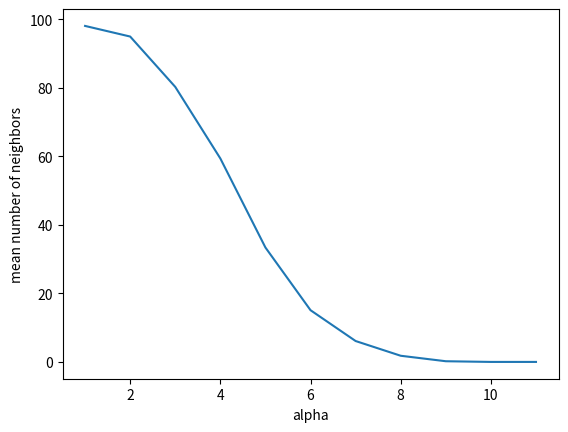

Generate this figure with matplotlib: (Note: this script raises an exception after producing the figure.)
import math
import numpy as np
from tqdm import tqdm
from collections import defaultdict
from matplotlib import pyplot as plt
from scipy.spatial.distance import jaccard  # jaccard distance measure

figs_dir = 'figs'

class AlphaMinhash():
    '''
    An implementation of the Minhash algorithm for approximate nearest
    neighbors on binary strings, designed for use in niching and QD. In
    addition to the typical parameters of # of tables and # of bands, this
    also accepts an alpha parameter when querying. An item in the database
    is returned only if it is hashed into the same bucket as the query in
    at least alpha of the t tables.
    Args:
        t: the number of distinct hash tables
        r: the number of bands (i.e. hash functions) used to determine an item's
            location in each of the t tables
        seed: the random seed for generating the hash functions
    '''

    def __init__(self,
                 t,
                 r,
                 seed=42):
        self.t, self.r = t, r
        self.seed = seed
        # We use the largest 32-bit integer as our maximum hash value, but
        # this could be changed without too much effort
        self.max_val = 2 ** 32 - 1
        self.p = 4294967311
        # Store each of hash function in an array of size (t, r). self.hash_functions[i][j]
        # indicates the j'th band of the i'th table
        self.hash_functions = [[self._generate_hash_function() for _ in range(self.r)]
                               for _ in range(self.t)]
        # This dictionary maps from a data index to a list of t bucket ids
        # indicating the keys in each hash table where the index can be found
        self.cur_data_idx = 0
        self.data_idx_to_bucket_ids = {}
        # This list stores t dictionaries, each of which maps from a hash value /
        # bucket id to each of the data indexes which have been hashed to that bucket
        self.tables = [defaultdict(list) for _ in range(self.t)]

    def _generate_hash_function(self):
        '''
        Returns a single random hash function that maps from an integer to
        a value in the interval [0, 1]
        '''
        a = np.random.randint(0, self.max_val)
        b = a
        while b == a:
            b = np.random.randint(0, self.max_val)

        def hash_func(x):
            return ((a * x + b) % self.p) / self.p

        return hash_func

    def minhash(self, x):
        '''
        Performs the Minhash algorithm on the provided binary string, hashing the data
        into each of the t tables. Also returns the hash indices
        Args:
            x: the input data, a binary string
        '''
        nonzero_indexes = np.where(x == 1)[0]
        if len(nonzero_indexes) == 0:
            return
        all_bucket_ids = []
        # For each set of r bands...
        for hash_idx, bands in enumerate(self.hash_functions):
            # Compute the data point's signature under those hash functions, and its
            # corresponding bucket id
            signature = [np.min(function(nonzero_indexes)) for function in bands]
            bucket_id = hash(tuple(signature))
            # Add the data index to the current bucket
            self.tables[hash_idx][bucket_id].append(self.cur_data_idx)
            all_bucket_ids.append(bucket_id)
        # Associate the bucket ids with the current data point
        self.data_idx_to_bucket_ids[self.cur_data_idx] = all_bucket_ids
        data_idx = self.cur_data_idx
        # Increment the data index
        self.cur_data_idx += 1
        return data_idx, all_bucket_ids

    def query(self, x, alpha=1, threshold=0):
        nonzero_indexes = np.where(x == 1)[0]
        if len(nonzero_indexes) == 0:
            return
        collision_freqs = defaultdict(int)
        for hash_idx, bands in enumerate(self.hash_functions):
            signature = [np.min(function(nonzero_indexes)) for function in bands]
            bucket_id = hash(tuple(signature))
            for data_index in self.tables[hash_idx][bucket_id]:
                collision_freqs[data_index] += 1
        filtered_collisions = [idx for idx, freq in collision_freqs.items() if freq >= alpha]
        if threshold > 0:
            # filtered_collisions = [idx for idx in filtered_collisions if jaccard()]
            pass
        return filtered_collisions

    def query_idx(self, query_idx, alpha=1, threshold=0):
        '''
        Returns the indices of all hashed data points that collide with the item
        in at least alpha of the t tables. If specified, additionally returns
        only those items with a Jaccard similarity above a threshold
        Args:
            query_idx: the data index of the item to query on
            alpha: the number of collisions in order to return a match
            threshold: the minimum Jaccard similarity in order to return a match
        '''
        bucket_ids = self.data_idx_to_bucket_ids[query_idx]
        collision_freqs = defaultdict(int)
        for hash_idx, bucket_id in enumerate(bucket_ids):
            for data_index in self.tables[hash_idx][bucket_id]:
                if data_index != query_idx:
                    collision_freqs[data_index] += 1
        filtered_collisions = [idx for idx, freq in collision_freqs.items() if freq >= alpha]
        if threshold > 0:
            # filtered_collisions = [idx for idx in filtered_collisions if jaccard()]
            pass
        return filtered_collisions


class AlphaLSHContainer():
    '''A data structure that uses alpha-tunable LSH to compute approximate nearest neighbors.'''
    def __init__(self, t=5, r=1, seed=42):
        self.lsh = AlphaMinhash(t=t, r=r, seed=seed)
        self.data = defaultdict(int)

    def store(self, input_data):
        '''
        Store a batch of input data in the LSH scheme. The LSH scheme only stores data indices, which this container
        stores the actual datapoints.
        Args:
            input_data: a (n_data, n_dims)-shape array of new datapoints to be stored in the container
        '''
        input_data_idxs = []
        for row_idx, data_point in tqdm(enumerate(input_data), desc="Hashing data", total=input_data.shape[0]):
            data_idx, bucket_ids = self.lsh.minhash(data_point)
            assert data_idx not in self.data
            self.data[data_idx] = data_point
            input_data_idxs.append(data_idx)
        return input_data_idxs

    def query_idx(self, data_idx, alpha=1, threshold=0):
        return self.lsh.query_idx(data_idx, alpha=alpha, threshold=threshold)

    def query(self, x, alpha=1, threshold=0):
        return self.lsh.query_idx(x, alpha=alpha, threshold=threshold)


def collision_prob(sim, r, t):
    '''
    Compute the collisiion probabilities between pairs of items with given similarity scores (or inverse distances)
    between them.
    Args:
        sim: an integer or 1D vector of similarities between in [0, 1]
        r (int): the number of bands in each LSH instance in the hashing scheme
        t (int): the number of tables (LSH instances) in the hashing scheme
    Returns:
        an integer or 1D vector of collision probabilities in [0, 1]
    '''
    p_coll = 1 - (1 - sim ** r) ** t
    return p_coll

def collision_prob_alpha(sim, r, t, alpha=1):
    '''
    Compute the collision probabities given similarity scores for a given value of alpha in the alpha-tunable
    LSH scheme.
    Args:
        sim: an integer or 1D vector of similarities between in [0, 1]
        r (int): the number of bands in each LSH instance in the hashing scheme
        t (int): the number of tables (LSH instances) in the hashing scheme
    Returns:
        an integer or 1D vector of collision probabilities in [0, 1]
    '''
    p_coll = 0
    for i in range(int(alpha), t + 1):
        p_coll += math.comb(t, i) * (sim ** r) ** i * (1 - sim ** r) ** (t - i)
    if alpha == 1:
        # ensure we achieve the same s-curve as the equivalent vanilar LSH scheme when alpha=1
        vanilla_p_coll = collision_prob(sim, r, t)
        # FIXME: there seems to be a small discrepancy here?
        assert np.all(p_coll == vanilla_p_coll)
    return p_coll

def plot_collision_prob_alpha(r, t):
    v = np.arange(0, 1.01, 1 / 100)  # the
    alphas = np.arange(0, t + 1, t / 20)
    for a in alphas:
        p_coll = collision_prob_alpha(v, r, t, alpha=a)
        label = f'alpha = {int(a)}' if a == alphas[0] or a == alphas[-1] else None
        plt.plot(v, p_coll, label=label, color='blue', alpha=0.2 + 0.8 * (a / (alphas[-1] - alphas[0])))
    plt.xlabel('item similarity')
    plt.ylabel('collision probability')
    plt.legend()
    plt.savefig(f'{figs_dir}/coll_prob_alpha_r-{r}_t-{t}.png')
    plt.close()

def plot_mean_nbs_by_alpha():
    '''
    Plot the effect of the LSH alpha parameter on the average neighborhood size and intra-neighborhood similarity in
     neighborhoods returned by the LSH scheme.
    '''
    r = 1
    t = 12
    lsh_container = AlphaLSHContainer(t=t, r=r)
    dims = 1000
    n_data = 100
    data = np.random.randint(0, 2, (n_data, dims))
    new_idxs = lsh_container.store(data)
    assert new_idxs == list(range(n_data))
    n_queries = 10
    q_idxs = np.random.choice(list(lsh_container.data.keys()), n_queries, replace=False)
    alphas = range(1, t)
    # TODO: Is this equivalent to just averaging over *all* alpha-neighborhoods in our container? Is there an easy way
    #   to collect all these neighborhoods?
    a_n_nbs = []  # mean neighborhood size per alpha
    a_sims = []  # mean similarity within a neighborhood per alpha
    for alpha in alphas:
        q_n_nbs = []  # neighborhood size for each query item
        q_sims = []  # mean intra-neighborhood similarity for each query item
        for q_idx in q_idxs:
            nb_idxs = lsh_container.query_idx(q_idx, alpha=alpha)
            n_nbs = len(nb_idxs)
            mean_sim = np.mean([1 - jaccard(lsh_container.data[i], lsh_container.data[j]) for i in nb_idxs
                               for j in nb_idxs if i > j])
            q_n_nbs.append(n_nbs)
            q_sims.append(mean_sim)
            # print(nb_idxs)
            # print([1 - jaccard(lsh_container.data[q_idx], lsh_container.data[nb_idx]) for nb_idx in nb_idxs])
        a_n_nbs.append(np.mean(q_n_nbs))
        a_sims.append(np.mean(q_sims))

    plt.plot(alphas, a_n_nbs)
    plt.ylabel('mean number of neighbors')
    plt.xlabel('alpha')
    plt.savefig(f'{figs_dir}/mean_nbs_X_alpha')
    plt.close()

    # a_sims = np.where(np.isnan(a_sims), 1, a_sims)
    plt.plot(alphas, a_sims)
    plt.ylabel('mean intra-neighborhood similarity')
    plt.xlabel('alpha')
    plt.tight_layout()
    plt.savefig(f'{figs_dir}/mean_sim_X_alpha')
    plt.close()

    # test_idx = 42
    # bucket_ids = lsh.data_idx_to_bucket_ids[test_idx]
    # collision_idxs = list(set(sum([lsh.tables[hash_idx][bucket_id] for hash_idx, bucket_id in enumerate(bucket_ids)], [])))
    # collision_idxs.remove(test_idx)
    # print(f"Test index {test_idx} collides with {collision_idxs}")
    # print("Average Jaccard similarity of collisions:", np.mean([jaccard(data[test_idx], data[collision_idx]) for collision_idx in collision_idxs]))


if __name__ == "__main__":
    plot_mean_nbs_by_alpha()
    rs = range(1, 10)
    ts = range(1, 20)
    for r in rs:
        for t in ts:
            plot_collision_prob_alpha(r, t)
